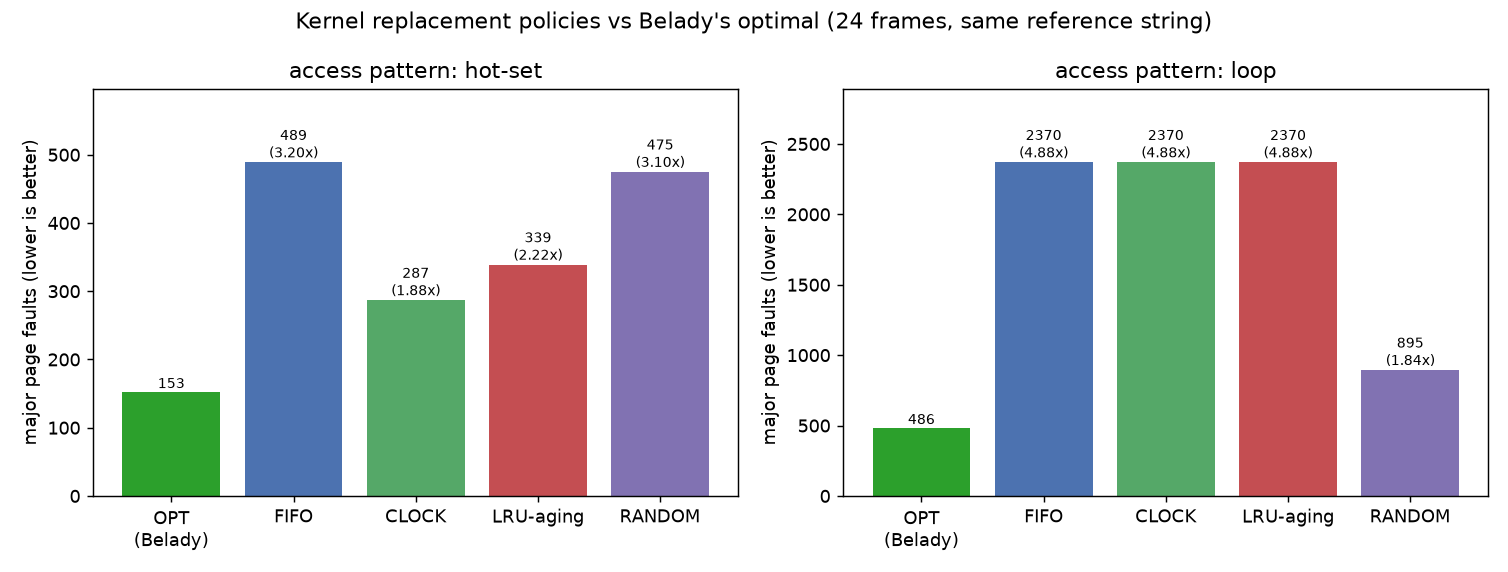

The file beside this chart, header and first rows:
pattern, policy, kernel_major, sim_major, opt_major
hot-set, FIFO, 489, 489, 153
hot-set, CLOCK, 287, 287, 153
hot-set, LRU-aging, 339, 339, 153
hot-set, RANDOM, 475, 475, 153
hot-set, LRU-exact, -1, 289, 153
loop, FIFO, 2370, 2370, 486
loop, CLOCK, 2370, 2370, 486
loop, LRU-aging, 2370, 2370, 486
loop, RANDOM, 895, 895, 486
loop, LRU-exact, -1, 2370, 486
